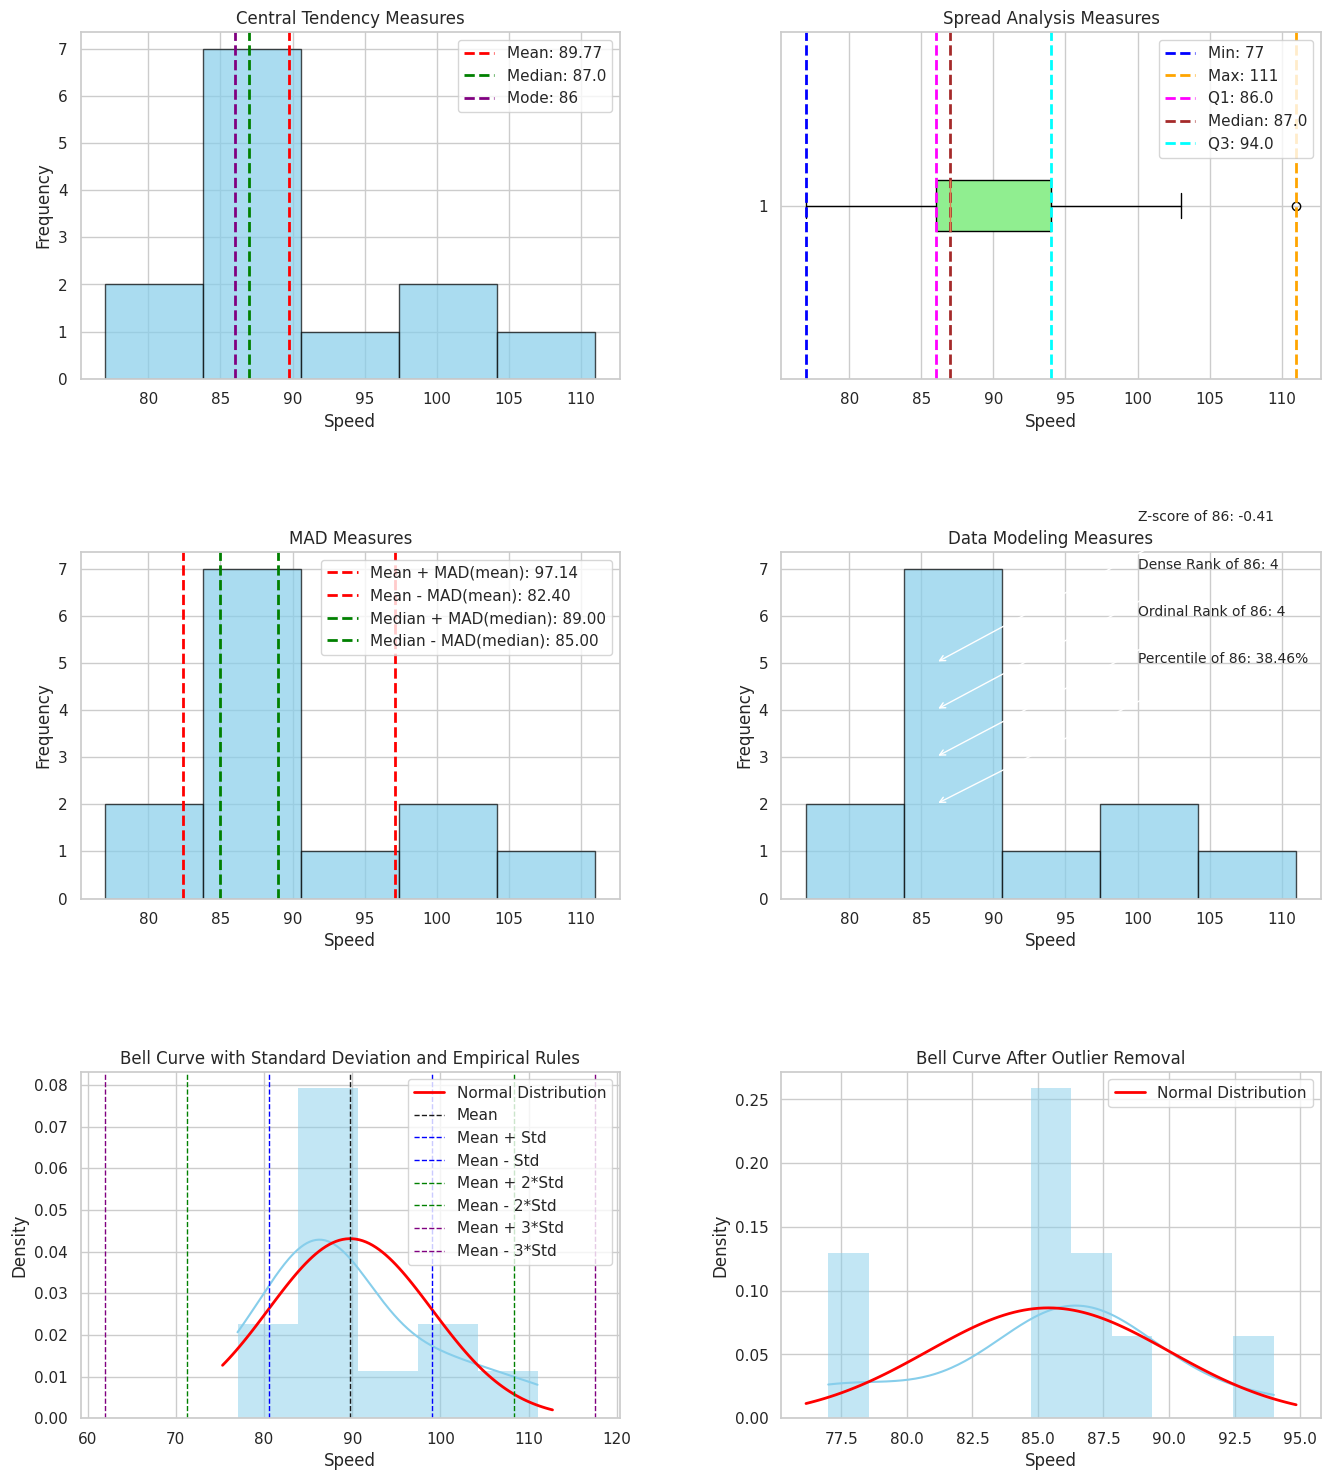

This figure's Python source:
import numpy as np
from scipy import stats as st
import matplotlib.pyplot as plt
import seaborn as sns

speed = np.array([99, 86, 87, 88, 111, 86, 103, 87, 94, 78, 77, 85, 86])

print("-----Start Central Tendency-----")
mean = np.mean(speed)
median = np.median(speed)
mode = st.mode(speed)[0]
print("Mean:", mean)
print("Median:", median)
print("Mode:", mode)
print("-----End Central Tendency-----\n\n")

print("-----Start Spread Analysis-----")
min = np.min(speed)
max = np.max(speed)
range = np.ptp(speed)
mid_range = range / 2
q25, q50, q75 = np.percentile(speed, [25, 50, 75])
iqr = q75 - q25
variance = np.var(speed)
std = np.std(speed)
mad_mean = np.mean(np.abs(speed - np.mean(speed)))
mad_median = np.median(np.abs(speed - np.median(speed)))
print('min', min)
print('max', max)
print('range', range)
print('mid range', mid_range)
print('25%', np.percentile(speed, 25))
print('50%', q50)
print('75%', q75)
print('iqr', iqr)
print('iqr', st.iqr(speed))
print('variance', variance)
print('standard deviation', std)
print('mad(mean)', mad_mean)
print('mad(median)', mad_median)
print('mad(median) using function', st.median_abs_deviation(speed))
print("-----End Spread Analysis-----\n\n")

print("-----Start Data Modeling-----")
zscore = st.zscore(speed)
loc = np.where(speed == 86)[0][0]
percentile_86 = st.percentileofscore(speed, 86)
ordinal_rank_86 = st.rankdata(speed, method='ordinal')[loc]
dense_rank_86 = st.rankdata(speed, method='dense')[loc]
zscore_86 = zscore[loc]
print('percentile of 86', percentile_86)
print('ordinal ranking of 86', ordinal_rank_86)
print('dense ranking of 86', dense_rank_86)

print('z-score of 86', zscore_86)
print("-----End Data Modeling-----\n\n")

print("-----Start Shape-----")


def shape_interpretation(skewness, kurtosis):
    # Interpret skewness
    if skewness == 0:
        skew_desc = "Symmetric distribution"
    elif 0 < skewness < 1:
        skew_desc = "Moderately right-skewed"
    elif skewness >= 1:
        skew_desc = "Highly right-skewed"
    elif -1 < skewness < 0:
        skew_desc = "Moderately left-skewed"
    else:  # skewness <= -1
        skew_desc = "Highly left-skewed"

    # Interpret kurtosis
    if kurtosis == 3:
        kurt_desc = "Mesokurtic (normal distribution)"
    elif kurtosis > 3:
        kurt_desc = "Leptokurtic (heavy tails)"
    else:  # kurtosis < 3
        kurt_desc = "Platykurtic (light tails)"

    return skew_desc, kurt_desc


skewness = st.skew(speed)
kurt = st.kurtosis(speed)

skew_desc, kurt_desc = shape_interpretation(skewness, kurt)
print(f"Skewness: {skewness:.2f}, {skew_desc}")
print(f"Kurtosis: {kurt:.2f}", kurt_desc)
print("-----End Shape-----\n\n")

print("-----Start Outlier Detection-----")


# Function to remove outliers using IQR
def remove_outliers_iqr(data):
    q25, q75 = np.percentile(data, [25, 75])
    iqr = q75 - q25
    lower_bound = q25 - 1.5 * iqr
    upper_bound = q75 + 1.5 * iqr

    print('Removed outliers using IQR')
    return [val for val in data if lower_bound <= val <= upper_bound]


# Function to remove outliers using Z-score
def remove_outliers_zscore(data, threshold=3):
    z_scores = np.abs(st.zscore(data))

    print('Removed outliers using Z-score')
    return [val for key, val in enumerate(data) if z_scores[key] <= threshold]


# Function to remove outliers using modified Z-score
def remove_outliers_modified_zscore(data, threshold=3.5):
    median = np.median(data)
    mad = np.median(np.abs(data - median))
    modified_z_scores = 0.6745 * (data - median) / mad

    print('Removed outliers using modified Z-score')
    return [val for key, val in enumerate(data) if np.abs(modified_z_scores[key]) <= threshold]

speed_iqr = remove_outliers_iqr(speed)
speed_zscore = remove_outliers_zscore(speed)
speed_modified_zscore = remove_outliers_modified_zscore(speed)
print("-----End Outlier Detection-----\n\n")

print("-----Start Visualizing-----")
# Set up Seaborn style
sns.set(style="whitegrid")

# Create a figure with subplots
fig, axs = plt.subplots(3, 2, figsize=(16, 18))

# Plot 1: Annotations for Central Tendency
axs[0, 0].hist(speed, bins=5, edgecolor='black', alpha=0.7, color='skyblue')
axs[0, 0].axvline(x=mean, color='red', linestyle='--', linewidth=2, label=f'Mean: {mean:.2f}')
axs[0, 0].axvline(x=median, color='green', linestyle='--', linewidth=2, label=f'Median: {median}')
axs[0, 0].axvline(x=mode, color='purple', linestyle='--', linewidth=2, label=f'Mode: {mode}')
axs[0, 0].set_title('Central Tendency Measures')
axs[0, 0].set_xlabel('Speed')
axs[0, 0].set_ylabel('Frequency')
axs[0, 0].legend()

# Plot 2: Annotations for Spread Analysis
axs[0, 1].boxplot(speed, vert=False, patch_artist=True, boxprops=dict(facecolor='lightgreen'))
axs[0, 1].axvline(x=min, color='blue', linestyle='--', linewidth=2, label=f'Min: {min}')
axs[0, 1].axvline(x=max, color='orange', linestyle='--', linewidth=2, label=f'Max: {max}')
axs[0, 1].axvline(x=q25, color='magenta', linestyle='--', linewidth=2, label=f'Q1: {q25}')
axs[0, 1].axvline(x=q50, color='brown', linestyle='--', linewidth=2, label=f'Median: {q50}')
axs[0, 1].axvline(x=q75, color='cyan', linestyle='--', linewidth=2, label=f'Q3: {q75}')
axs[0, 1].set_title('Spread Analysis Measures')
axs[0, 1].set_xlabel('Speed')
axs[0, 1].legend()

# Plot 3: Annotations for MAD and Variance
axs[1, 0].hist(speed, bins=5, edgecolor='black', alpha=0.7, color='skyblue')
axs[1, 0].axvline(x=mean + mad_mean, color='red', linestyle='--', linewidth=2,
                  label=f'Mean + MAD(mean): {mean + mad_mean:.2f}')
axs[1, 0].axvline(x=mean - mad_mean, color='red', linestyle='--', linewidth=2,
                  label=f'Mean - MAD(mean): {mean - mad_mean:.2f}')
axs[1, 0].axvline(x=median + mad_median, color='green', linestyle='--', linewidth=2,
                  label=f'Median + MAD(median): {median + mad_median:.2f}')
axs[1, 0].axvline(x=median - mad_median, color='green', linestyle='--', linewidth=2,
                  label=f'Median - MAD(median): {median - mad_median:.2f}')
axs[1, 0].set_title('MAD Measures')
axs[1, 0].set_xlabel('Speed')
axs[1, 0].set_ylabel('Frequency')
axs[1, 0].legend()

# Plot 4: Annotations for Data Modeling
axs[1, 1].hist(speed, bins=5, edgecolor='black', alpha=0.7, color='skyblue')
axs[1, 1].annotate(f'Percentile of 86: {percentile_86:.2f}%', xy=(86, 2), xytext=(100, 5),
                   arrowprops=dict(facecolor='black', arrowstyle='->'), fontsize=10)
axs[1, 1].annotate(f'Ordinal Rank of 86: {ordinal_rank_86}', xy=(86, 3), xytext=(100, 6),
                   arrowprops=dict(facecolor='black', arrowstyle='->'), fontsize=10)
axs[1, 1].annotate(f'Dense Rank of 86: {dense_rank_86}', xy=(86, 4), xytext=(100, 7),
                   arrowprops=dict(facecolor='black', arrowstyle='->'), fontsize=10)
axs[1, 1].annotate(f'Z-score of 86: {zscore_86:.2f}', xy=(86, 5), xytext=(100, 8),
                   arrowprops=dict(facecolor='black', arrowstyle='->'), fontsize=10)
axs[1, 1].set_title('Data Modeling Measures')
axs[1, 1].set_xlabel('Speed')
axs[1, 1].set_ylabel('Frequency')

# Plot 5: Bell Curve with Standard Deviation and Empirical Rules
sns.histplot(speed, kde=True, stat='density', linewidth=0, color='skyblue', ax=axs[2, 0])
xmin, xmax = axs[2, 0].get_xlim()
x = np.linspace(xmin, xmax, 100)
pdf = st.norm.pdf(x, mean, std)
axs[2, 0].plot(x, pdf, linewidth=2, color='red', label='Normal Distribution')
axs[2, 0].axvline(mean, color='k', linestyle='--', linewidth=1, label='Mean')
axs[2, 0].axvline(mean + std, color='blue', linestyle='--', linewidth=1, label='Mean + Std')
axs[2, 0].axvline(mean - std, color='blue', linestyle='--', linewidth=1, label='Mean - Std')
axs[2, 0].axvline(mean + 2 * std, color='green', linestyle='--', linewidth=1, label='Mean + 2*Std')
axs[2, 0].axvline(mean - 2 * std, color='green', linestyle='--', linewidth=1, label='Mean - 2*Std')
axs[2, 0].axvline(mean + 3 * std, color='purple', linestyle='--', linewidth=1, label='Mean + 3*Std')
axs[2, 0].axvline(mean - 3 * std, color='purple', linestyle='--', linewidth=1, label='Mean - 3*Std')
axs[2, 0].set_title('Bell Curve with Standard Deviation and Empirical Rules')
axs[2, 0].set_xlabel('Speed')
axs[2, 0].set_ylabel('Density')
axs[2, 0].legend()

# Plot 6: Bell Curve After Outlier Removal using Modified Z-score
sns.histplot(speed_modified_zscore, kde=True, stat='density', linewidth=0, color='skyblue', ax=axs[2, 1])
xmin, xmax = axs[2, 1].get_xlim()
x = np.linspace(xmin, xmax, 100)
pdf = st.norm.pdf(x, np.mean(speed_modified_zscore), np.std(speed_modified_zscore))
axs[2, 1].plot(x, pdf, linewidth=2, color='red', label='Normal Distribution')
axs[2, 1].set_title('Bell Curve After Outlier Removal')
axs[2, 1].set_xlabel('Speed')
axs[2, 1].set_ylabel('Density')
axs[2, 1].legend()

# Adjust layout and display plot
plt.subplots_adjust(hspace=0.5, wspace=0.3)  # Adjust spacing between subplots
plt.show()
print("-----End Visualizing-----")
